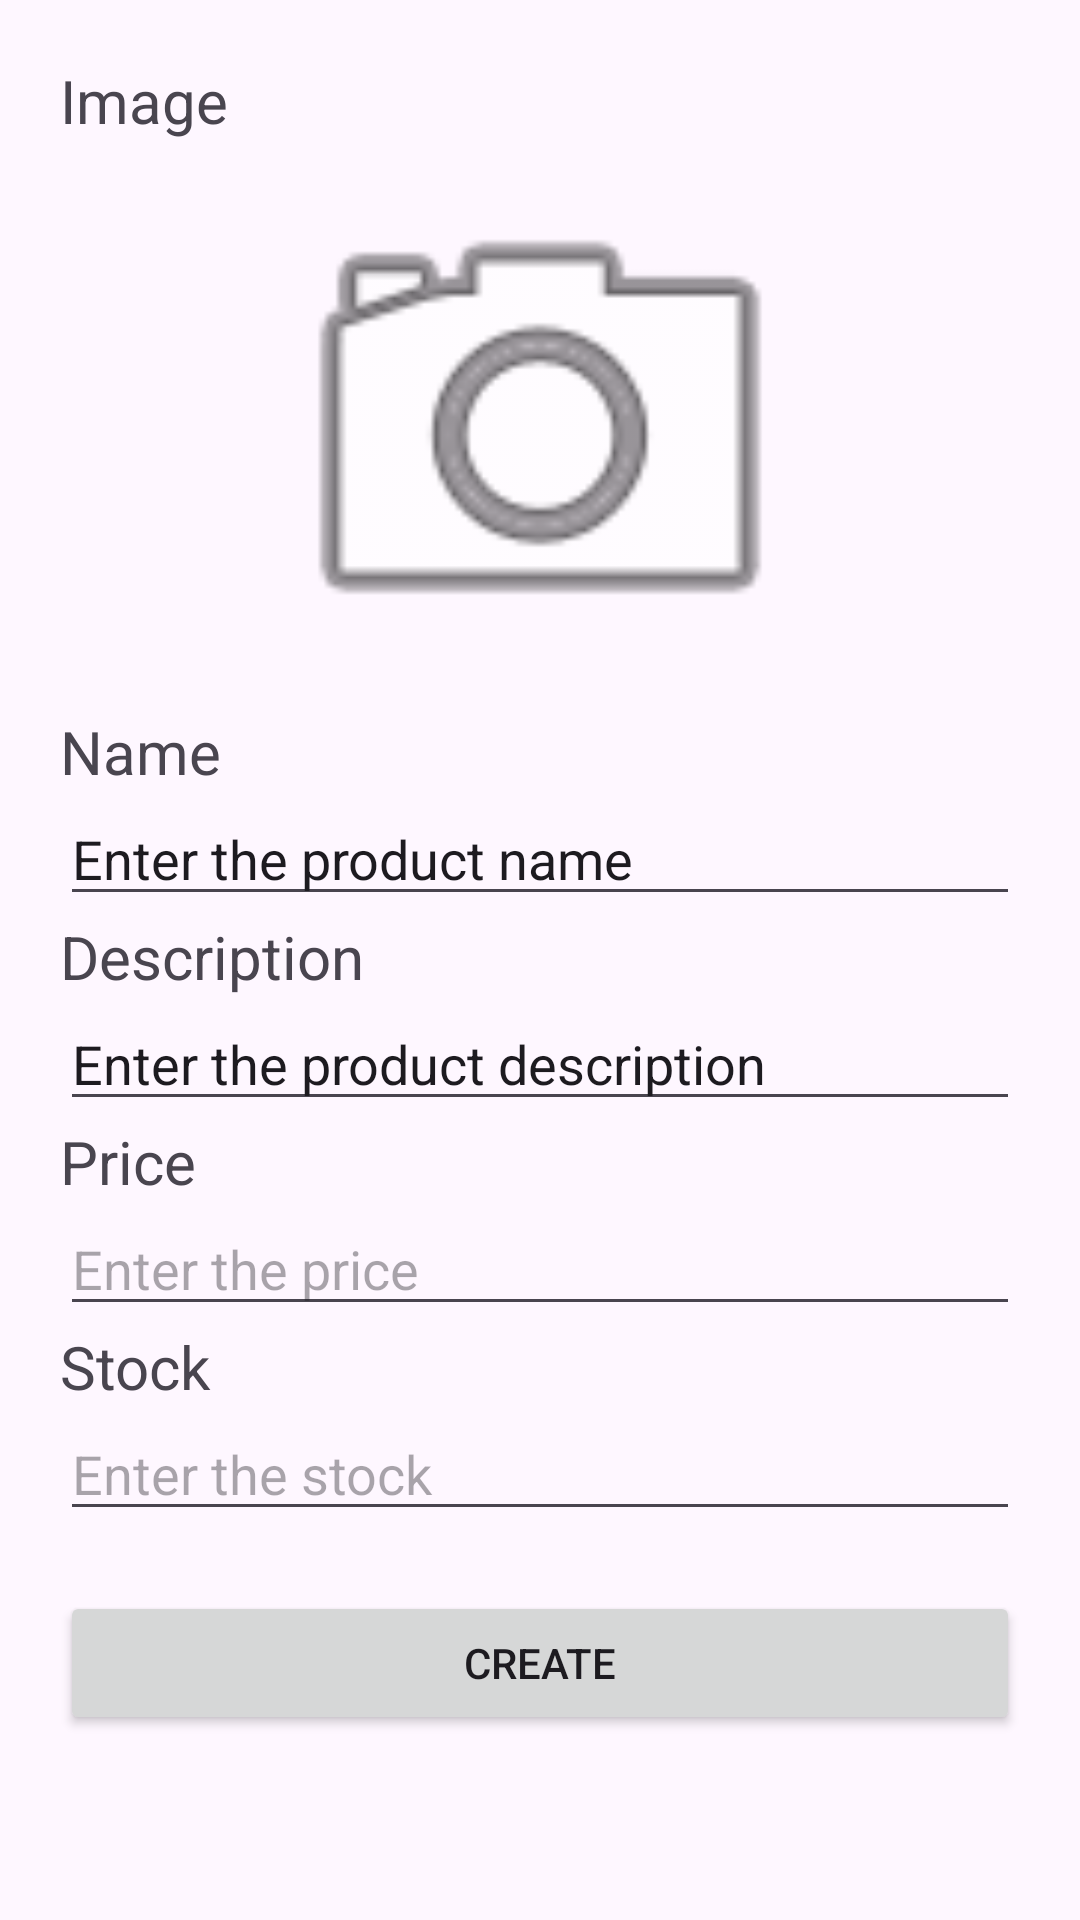

This screen was rendered from an Android layout file. Write that file and the resources it references.
<!-- AndroidManifest.xml: application theme Theme.Material3.Light -->
<!-- res/layout/activity_add_product.xml -->
<?xml version="1.0" encoding="utf-8"?>
<LinearLayout xmlns:android="http://schemas.android.com/apk/res/android"
    xmlns:app="http://schemas.android.com/apk/res-auto"
    xmlns:tools="http://schemas.android.com/tools"
    android:padding="20dp"
    android:id="@+id/main"
    app:flow_verticalGap="10dp"
    android:orientation="vertical"
    android:layout_width="match_parent"
    android:layout_height="match_parent"
    tools:context=".AddProduct">

    <TextView
        android:id="@+id/textView4"
        android:layout_width="match_parent"
        android:layout_height="wrap_content"
        android:textSize="20dp"
        android:text="Image" />

    <ImageView
        android:id="@+id/image"
        android:layout_width="match_parent"
        android:layout_height="190dp"
        app:srcCompat="@android:drawable/ic_menu_camera"
        tools:layout_editor_absoluteX="43dp"
        tools:layout_editor_absoluteY="43dp" />

    <TextView
        android:id="@+id/textView5"
        android:layout_width="match_parent"
        android:layout_height="wrap_content"
        android:textSize="20dp"
        android:text="Name" />

    <EditText
        android:id="@+id/name"
        android:layout_width="match_parent"
        android:layout_height="wrap_content"
        android:ems="10"
        android:inputType="text"
        android:text="Enter the product name" />

    <TextView
        android:id="@+id/textView6"
        android:layout_width="match_parent"
        android:layout_height="wrap_content"
        android:textSize="20dp"
        android:text="Description" />

    <EditText
        android:id="@+id/description"
        android:layout_width="match_parent"
        android:layout_height="wrap_content"
        android:ems="10"
        android:inputType="text"
        android:text="Enter the product description" />

    <TextView
        android:id="@+id/textView7"
        android:layout_width="match_parent"
        android:layout_height="wrap_content"
        android:textSize="20dp"
        android:text="Price" />

    <EditText
        android:id="@+id/price"
        android:layout_width="match_parent"
        android:layout_height="wrap_content"
        android:ems="10"
        android:hint="Enter the price"
        android:inputType="number" />

    <TextView
        android:id="@+id/textView8"
        android:layout_width="match_parent"
        android:layout_height="wrap_content"
        android:textSize="20dp"
        android:text="Stock" />

    <EditText
        android:id="@+id/stock"
        android:layout_width="match_parent"
        android:layout_height="wrap_content"
        android:ems="10"
        android:hint="Enter the stock"
        android:inputType="number" />

    <Button
        android:id="@+id/createButton"
        android:layout_width="match_parent"
        android:layout_height="wrap_content"
        android:layout_marginTop="20dp"
        android:text="Create" />


</LinearLayout>
<!-- resources referenced by this layout -->
<resources>

</resources>
